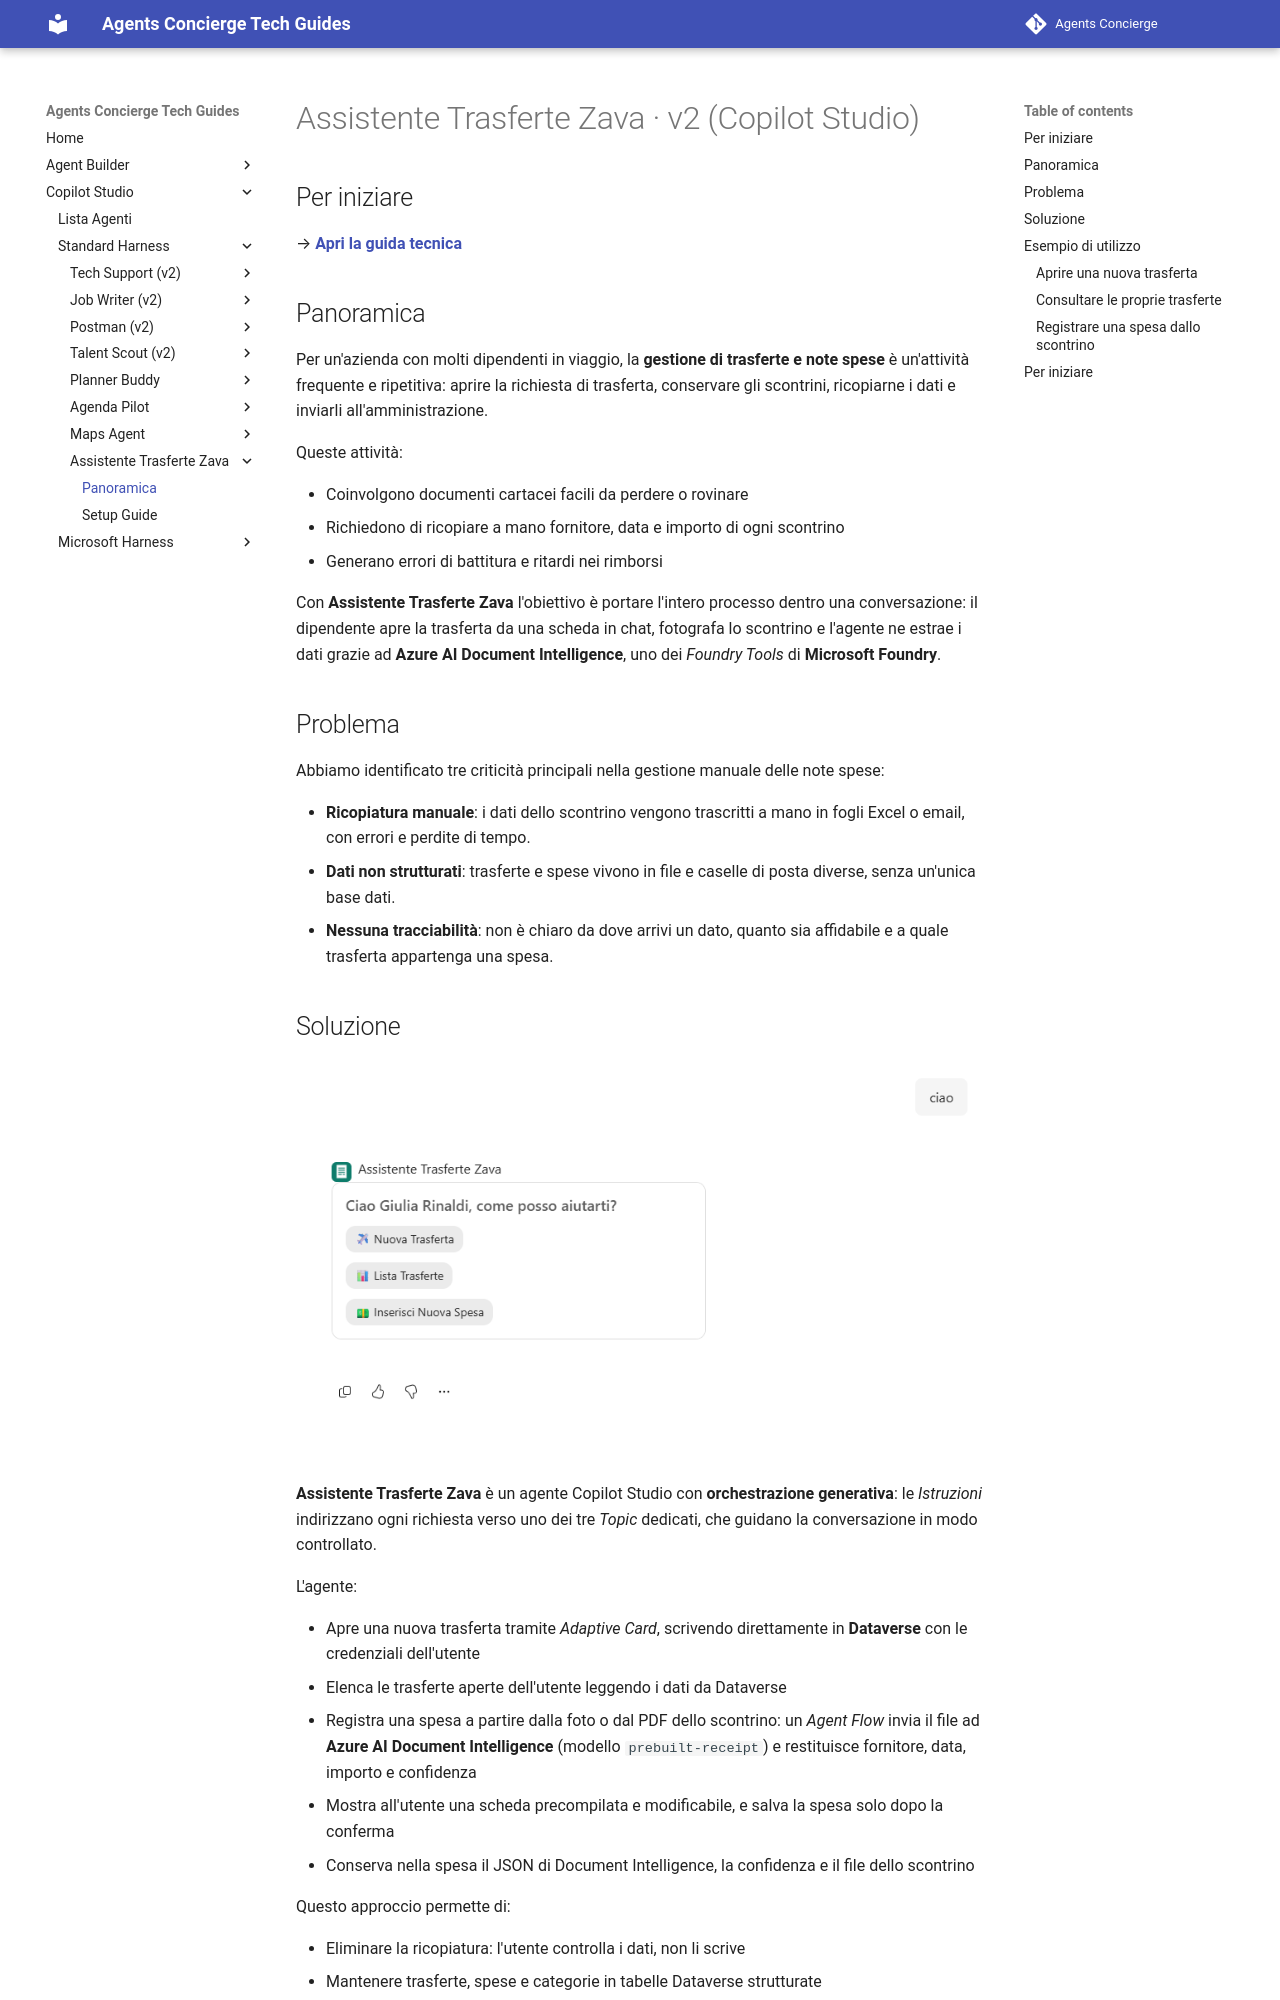

repository: cvn-computergross/agents-concierge · page: lv2/trasferte-zava/index.html · generator: mkdocs

# Assistente Trasferte Zava · v2 (Copilot Studio)

## Per iniziare
→ **[Apri la guida tecnica](lab-guide.md)**

## Panoramica

Per un'azienda con molti dipendenti in viaggio, la **gestione di trasferte e note spese** è un'attività frequente e ripetitiva: aprire la richiesta di trasferta, conservare gli scontrini, ricopiarne i dati e inviarli all'amministrazione.

Queste attività:

- Coinvolgono documenti cartacei facili da perdere o rovinare
- Richiedono di ricopiare a mano fornitore, data e importo di ogni scontrino
- Generano errori di battitura e ritardi nei rimborsi

Con **Assistente Trasferte Zava** l'obiettivo è portare l'intero processo dentro una conversazione: il dipendente apre la trasferta da una scheda in chat, fotografa lo scontrino e l'agente ne estrae i dati grazie ad **Azure AI Document Intelligence**, uno dei *Foundry Tools* di **Microsoft Foundry**.

## Problema

Abbiamo identificato tre criticità principali nella gestione manuale delle note spese:

- **Ricopiatura manuale**: i dati dello scontrino vengono trascritti a mano in fogli Excel o email, con errori e perdite di tempo.
- **Dati non strutturati**: trasferte e spese vivono in file e caselle di posta diverse, senza un'unica base dati.
- **Nessuna tracciabilità**: non è chiaro da dove arrivi un dato, quanto sia affidabile e a quale trasferta appartenga una spesa.
